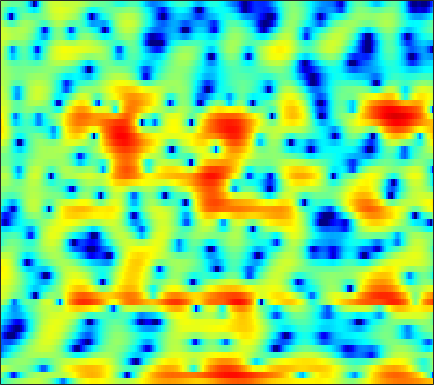

Values plotted in this chart, from the file beside it:
-3.9131, -2.9022, -1.9315, -1.2356, -0.81904, -0.35441, 0.04614, 0.32895, 0.68934, 1.0335, 1.3514, 1.5697, 1.8392, 2.0892, 2.2539, 2.4133, 2.4577, 2.404, 2.2135, 1.8819, 1.4014, 0.93117, 0.126, -0.92282
0.004938, -1.188, -3.18, -5.832, -8.469, -12.99, -14.55, -11.47, -7.58, -4.885, -2.991, -1.917, -0.811, 0.009846, 0.4779, 0.9465, 1.274, 1.448, 1.605, 1.7, 1.747, 1.758, 1.746, 1.71
3.11, 2.638, 2.052, 1.531, 1.19, 0.8027, 0.5154, 0.3735, 0.2545, 0.1506, -0.01053, -0.2067, -0.61, -1.224, -1.861, -3.016, -4.618, -6.197, -8.876, -11.57, -11.31, -9.103, -6.028, -3.558
-1.378, -1.135, -0.7766, -0.4066, -0.1457, 0.1535, 0.3914, 0.5375, 0.6835, 0.7591, 0.7483, 0.6743, 0.482, 0.1816, -0.1197, -0.6089, -1.169, -1.597, -2.094, -2.376, -2.338, -2.097, -1.558, -0.8829
-9.186, -7.766, -6.18, -4.832, -3.944, -2.915, -2.045, -1.478, -0.8154, -0.2487, 0.2271, 0.5278, 0.861, 1.12, 1.268, 1.409, 1.498, 1.537, 1.562, 1.565, 1.55, 1.525, 1.464, 1.359
-11.49, -10.23, -8.836, -7.645, -6.811, -5.736, -4.699, -3.947, -2.98, -2.058, -1.189, -0.5783, 0.1719, 0.8383, 1.279, 1.782, 2.194, 2.443, 2.691, 2.838, 2.877, 2.832, 2.666, 2.369
-11.27, -11.55, -11.9, -12.15, -12.1, -11.51, -10.34, -9.198, -7.543, -5.896, -4.337, -3.247, -1.916, -0.727, 0.07209, 1.012, 1.812, 2.321, 2.868, 3.264, 3.506, 3.585, 3.554, 3.357
-11.69, -13.63, -16.83, -21.59, -27.29, -26.95, -20.16, -16.91, -13.65, -10.99, -8.67, -7.063, -5.104, -3.339, -2.138, -0.7045, 0.5302, 1.328, 2.218, 2.919, 3.437, 3.708, 3.913, 3.939
-8.78, -10.21, -12.08, -13.96, -15.36, -17.12, -18.84, -20.06, -20.59, -18.25, -14.51, -11.82, -8.7, -6.085, -4.403, -2.472, -0.8541, 0.1703, 1.316, 2.244, 2.975, 3.398, 3.804, 4.035
-6.025, -7.043, -8.444, -9.87, -10.99, -12.56, -14.15, -15.19, -15.81, -14.8, -12.56, -10.64, -8.195, -5.99, -4.509, -2.778, -1.297, -0.3341, 0.7708, 1.692, 2.441, 2.892, 3.362, 3.691
-4.267, -4.954, -5.925, -6.83, -7.474, -8.203, -8.656, -8.767, -8.58, -8.028, -7.187, -6.401, -5.236, -4.034, -3.126, -1.985, -0.9508, -0.2448, 0.6139, 1.358, 1.958, 2.317, 2.691, 2.973
-2.419, -3.022, -4.161, -5.637, -6.889, -8.486, -9.378, -9.21, -8.159, -6.714, -5.32, -4.371, -3.243, -2.269, -1.614, -0.8127, -0.04516, 0.505, 1.186, 1.761, 2.184, 2.397, 2.509, 2.437
2.12, 1.685, 0.4863, -1.519, -3.611, -7.546, -11.17, -9.827, -6.212, -3.733, -2.228, -1.585, -1.239, -1.219, -1.345, -1.342, -0.8386, -0.114, 1.033, 2.079, 2.873, 3.243, 3.309, 2.729
3.454, 3.23, 2.692, 1.944, 1.31, 0.4756, -0.201, -0.5864, -0.982, -1.381, -1.982, -2.69, -4.205, -6.662, -9.631, -17.62, -20.55, -11.87, -6.65, -3.684, -1.726, -0.7482, 0.07533, 0.4449
3.702, 3.518, 3.178, 2.727, 2.322, 1.755, 1.108, 0.5779, -0.1778, -1.01, -1.962, -2.759, -3.933, -5.195, -6.086, -7.049, -7.326, -7.117, -6.561, -5.735, -4.717, -4.005, -3.125, -2.224
4.445, 4.296, 3.996, 3.579, 3.195, 2.585, 1.889, 1.324, 0.5059, -0.379, -1.314, -2.033, -2.997, -3.966, -4.674, -5.579, -6.475, -7.122, -7.874, -8.428, -8.666, -8.398, -7.334, -5.76
5.152, 4.991, 4.639, 4.155, 3.704, 2.979, 2.153, 1.467, 0.4673, -0.5793, -1.633, -2.418, -3.413, -4.356, -5.059, -6.031, -7.249, -8.369, -10.37, -13.78, -21.32, -39.1, -16.15, -9.975
5.356, 5.153, 4.728, 4.143, 3.589, 2.682, 1.569, 0.5786, -0.9121, -2.587, -4.315, -5.532, -6.719, -7.235, -7.243, -7.053, -6.874, -6.887, -7.122, -7.374, -7.401, -7.126, -6.121, -4.612
4.639, 4.466, 4.118, 3.569, 3.016, 2.063, 0.7854, -0.41, -2.415, -5.127, -9.027, -13.62, -31.14, -16.86, -11.86, -8.302, -6.101, -4.971, -3.869, -2.979, -2.246, -1.758, -1.068, -0.4027
2.405, 2.471, 2.454, 2.231, 1.927, 1.32, 0.5047, -0.2685, -1.52, -2.953, -4.423, -5.402, -6.165, -6.039, -5.427, -4.296, -3.156, -2.363, -1.368, -0.5416, 0.1157, 0.5692, 1.047, 1.358
-1.046, -0.3908, 0.1779, 0.5031, 0.5803, 0.4795, 0.1893, -0.1533, -0.7049, -1.298, -1.864, -2.181, -2.43, -2.418, -2.246, -1.799, -1.181, -0.6613, 0.0846, 0.7617, 1.349, 1.728, 2.047, 2.186
-3.357, -2.284, -1.351, -0.741, -0.4757, -0.337, -0.4725, -0.676, -1.089, -1.664, -2.34, -2.825, -3.364, -3.572, -3.424, -2.819, -1.834, -0.951, 0.1545, 1.168, 2.052, 2.529, 2.962, 3.178
-3.384, -3.048, -2.567, -2.211, -2.04, -1.926, -1.98, -2.144, -2.64, -3.514, -4.899, -6.436, -9.352, -13.19, -13.89, -9.653, -5.65, -3.323, -1.004, 0.7315, 2.055, 2.77, 3.5, 3.928
-6.107, -6.476, -6.598, -6.359, -5.984, -5.419, -4.844, -4.629, -4.587, -4.857, -5.524, -6.353, -7.753, -8.979, -8.896, -7.214, -4.723, -3.049, -1.183, 0.3879, 1.508, 2.23, 3.003, 3.539
-13, -16.08, -18.39, -15.28, -12.59, -9.948, -8.029, -6.977, -5.84, -5.004, -4.365, -3.996, -3.606, -3.21, -2.822, -2.191, -1.482, -0.9646, -0.3308, 0.2928, 0.7647, 1.175, 1.685, 2.229
-11.16, -13.2, -14.51, -13.95, -12.8, -11.18, -9.546, -8.192, -6.252, -4.518, -3.06, -2.107, -1.085, -0.2856, 0.1238, 0.5077, 0.6102, 0.5145, 0.2383, -0.4695, -1.153, -1.642, -1.86, -1.043
-5.271, -6.301, -8.269, -10.37, -12.82, -17.6, -17.3, -12.41, -7.499, -4.207, -1.768, -0.4329, 0.9132, 1.822, 2.248, 2.434, 2.249, 1.826, 0.7342, -1.124, -4.321, -8.538, -25.3, -9.696
-2.492, -3.255, -4.423, -5.953, -7.09, -8.142, -7.914, -6.726, -4.565, -2.505, -0.8173, 0.2389, 1.334, 2.041, 2.381, 2.554, 2.433, 2.119, 1.416, 0.5188, -0.5974, -1.258, -1.826, -1.452
-0.7379, -1.075, -1.455, -1.945, -2.141, -2.268, -2.159, -1.854, -1.287, -0.5518, 0.1598, 0.6733, 1.26, 1.686, 1.897, 2.05, 1.981, 1.818, 1.502, 1.099, 0.6884, 0.3594, 0.0511, -0.1264
0.5234, 0.3871, 0.1623, -0.0275, -0.1777, -0.3371, -0.3807, -0.2959, -0.1266, 0.173, 0.5755, 0.8762, 1.239, 1.58, 1.728, 1.814, 1.709, 1.551, 1.22, 0.7279, 0.2182, -0.2157, -0.6288, -1.06
1.483, 1.472, 1.256, 0.9568, 0.6002, 0.1067, -0.3486, -0.6444, -0.7344, -0.5168, 0.01292, 0.5195, 1.208, 1.761, 2.061, 2.204, 2.128, 1.86, 1.209, 0.262, -0.978, -1.899, -3.169, -3.782
2.143, 2.247, 2.071, 1.385, 0.6239, -0.8784, -3.037, -4.953, -6.85, -5.782, -3.122, -1.254, 0.7111, 2.033, 2.708, 3.209, 3.251, 2.946, 2.118, 0.6513, -1.62, -4.361, -10.46, -26.36
0.8372, 1.021, 0.9114, 0.2376, -0.5602, -2.21, -4.586, -6.888, -9.435, -8.167, -4.76, -2.649, -0.5194, 0.9998, 1.777, 2.486, 2.7, 2.625, 2.207, 1.418, 0.269, -0.7658, -1.97, -2.498
-0.5715, -0.4194, -0.5127, -0.827, -1.291, -1.988, -2.644, -3.139, -3.393, -3.188, -2.583, -1.941, -1.014, -0.1445, 0.4115, 0.9755, 1.342, 1.512, 1.52, 1.421, 1.144, 1.014, 0.7266, 0.6478
-0.41, -0.3806, -0.6053, -1.023, -1.432, -2.062, -2.707, -3.014, -3.31, -3.235, -2.888, -2.455, -1.756, -1.016, -0.4713, 0.1262, 0.6638, 0.9484, 1.218, 1.35, 1.448, 1.447, 1.464, 1.427
1.183, 0.9117, 0.321, -0.6128, -1.445, -2.823, -4.412, -5.545, -6.648, -6.752, -5.763, -4.719, -3.293, -1.994, -1.2, -0.2763, 0.3842, 0.7433, 1.107, 1.3, 1.429, 1.404, 1.464, 1.463
3.709, 3.124, 2.085, 0.7134, -0.6626, -2.93, -6.138, -9.815, -19.41, -19.24, -10.34, -7.054, -4.187, -2.346, -1.308, -0.3222, 0.2949, 0.6049, 0.8078, 0.8389, 0.612, 0.4624, 0.08579, -0.09076
5.693, 4.951, 3.776, 2.349, 1.175, -0.5802, -2.438, -3.679, -4.912, -5.25, -4.515, -3.726, -2.642, -1.735, -1.166, -0.7156, -0.4313, -0.3686, -0.5085, -0.8833, -1.595, -2.353, -3.97, -6.171
6.21, 5.368, 4.049, 2.56, 1.395, -0.1546, -1.353, -2.142, -2.627, -2.744, -2.572, -2.378, -2.206, -2.087, -2.244, -2.482, -2.808, -3.066, -3.286, -3.573, -3.792, -4.497, -5.608, -7.758
5.949, 5.018, 3.348, 1.318, -0.6643, -3.62, -6.304, -7.204, -6.186, -4.496, -3.335, -2.783, -2.586, -2.987, -3.894, -5.527, -8.105, -9.928, -9.71, -7.611, -5.427, -4.443, -3.321, -2.51
5.17, 4.45, 3.026, 0.9582, -1.054, -4.861, -9.358, -10.86, -7.428, -4.507, -2.714, -2.017, -1.671, -2.153, -2.95, -4.869, -7.912, -10.08, -9.832, -7.046, -4.408, -2.891, -1.787, -0.8276
3.893, 3.681, 3.077, 2.032, 1.148, -0.04403, -1.008, -1.393, -1.428, -1.019, -0.5161, -0.1695, 0.08835, 0.1046, -0.00612, -0.439, -0.8588, -1.102, -1.189, -1.101, -1.013, -0.9309, -1.244, -1.921
3.144, 3.049, 2.537, 1.753, 0.9721, -0.03689, -1.008, -1.403, -1.589, -1.207, -0.5396, 0.04913, 0.7507, 1.329, 1.597, 1.834, 1.9, 1.829, 1.597, 1.305, 0.7274, 0.01715, -1.124, -3.003
3.097, 2.747, 1.886, 0.5678, -0.7651, -3.186, -6.309, -8.816, -9.05, -6.065, -3.103, -1.426, 0.2884, 1.494, 2.134, 2.735, 3.026, 3.088, 2.955, 2.572, 1.967, 1.326, 0.2046, -1.152
2.826, 2.4, 1.543, 0.2536, -1.051, -3.309, -6.197, -8.192, -8.454, -5.83, -3.141, -1.513, 0.143, 1.343, 2.034, 2.644, 3.002, 3.12, 3.087, 2.795, 2.3, 1.827, 0.951, -0.1206
2.177, 1.903, 1.374, 0.6899, 0.09078, -0.7323, -1.425, -1.775, -1.84, -1.494, -0.8723, -0.3238, 0.4006, 1.038, 1.426, 1.817, 2.07, 2.15, 2.121, 1.951, 1.601, 1.212, 0.5723, -0.2765
1.775, 1.591, 1.247, 0.8409, 0.5409, 0.1522, -0.1521, -0.3159, -0.3997, -0.3522, -0.1896, -0.02772, 0.2257, 0.4799, 0.6382, 0.837, 0.9678, 1.022, 1.028, 0.9739, 0.8258, 0.6305, 0.2771, -0.2031
1.765, 1.486, 1.06, 0.609, 0.2889, -0.06248, -0.3291, -0.4376, -0.5206, -0.5199, -0.4785, -0.4381, -0.3965, -0.3658, -0.3346, -0.2963, -0.2363, -0.1561, -0.01728, 0.1212, 0.2648, 0.3664, 0.4122, 0.3764
1.979, 1.406, 0.5431, -0.3463, -0.9633, -1.547, -1.814, -1.78, -1.614, -1.384, -1.239, -1.212, -1.33, -1.589, -1.805, -2.105, -2.233, -2.138, -1.738, -1.157, -0.4597, 0.08189, 0.6935, 1.19
2.305, 1.256, -0.5782, -2.95, -5.02, -7.252, -6.964, -5.574, -3.744, -2.511, -1.898, -1.823, -2.208, -3.156, -4.233, -6.081, -7.748, -7.938, -6.347, -3.998, -1.915, -0.6124, 0.8114, 1.899
2.705, 1.652, -0.3207, -3.243, -6.207, -10.49, -9.276, -6.459, -3.718, -2.165, -1.492, -1.49, -2.089, -3.45, -5.13, -8.504, -13.55, -14.98, -9.941, -5.841, -3.033, -1.457, 0.2769, 1.617
2.97, 2.548, 1.743, 0.7863, 0.08275, -0.5837, -0.773, -0.6776, -0.3522, -0.09034, -0.07531, -0.2602, -0.825, -1.72, -2.563, -3.769, -4.761, -5.192, -5.22, -4.654, -3.709, -2.865, -1.619, -0.3441
3.195, 3.119, 2.843, 2.501, 2.252, 1.965, 1.773, 1.687, 1.596, 1.481, 1.268, 1.014, 0.4959, -0.2337, -0.9183, -1.995, -3.308, -4.445, -6.208, -7.925, -8.674, -7.859, -5.697, -3.429
3.186, 2.962, 2.575, 2.161, 1.91, 1.704, 1.643, 1.701, 1.79, 1.848, 1.809, 1.669, 1.328, 0.7622, 0.1784, -0.8828, -2.34, -3.819, -6.528, -10.78, -15.87, -12.96, -7.517, -4.072
2.043, 1.234, -0.04194, -1.384, -2.179, -2.471, -1.882, -1.173, -0.2115, 0.5286, 0.9779, 1.128, 1.114, 0.8789, 0.5858, 0.03211, -0.6397, -1.214, -1.974, -2.57, -2.68, -2.305, -1.4, -0.3062
0.2556, -1.174, -4.003, -8.742, -15.54, -18.64, -8.889, -5.71, -3.125, -1.658, -0.8855, -0.6115, -0.5748, -0.7461, -0.9432, -1.125, -1.169, -1.05, -0.7668, -0.3506, 0.1925, 0.6607, 1.334, 1.971
0.1815, -0.7433, -2.278, -3.957, -4.974, -5.36, -4.607, -3.792, -2.812, -2.238, -2.123, -2.368, -3.11, -4.247, -5.191, -5.974, -5.563, -4.539, -2.85, -1.235, 0.1154, 0.9412, 1.857, 2.562
0.8628, 0.4618, -0.1133, -0.6314, -0.9341, -1.16, -1.215, -1.175, -1.212, -1.417, -1.963, -2.71, -4.308, -7.065, -10.48, -21.11, -15.42, -9.171, -4.679, -1.938, -0.07236, 0.9378, 1.913, 2.561
